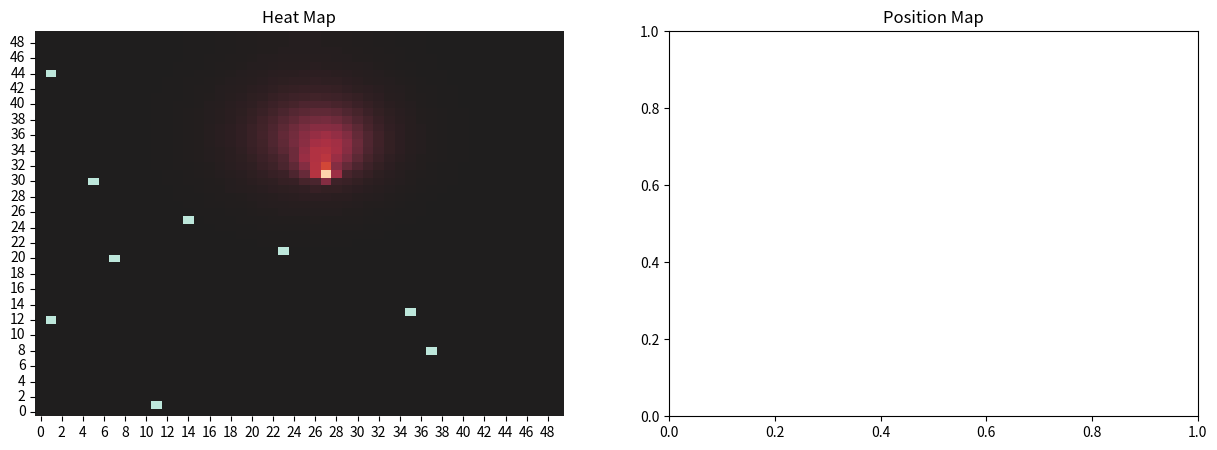

The script that saved this image: (Note: this script raises an exception after producing the figure.)
import numpy as np
import pandas as pd
import random
import matplotlib.pyplot as plt
import seaborn as sns
import matplotlib.animation as animation


#HEAT MAPPING CLASS AND FUNCTIONS
# create covid map object
class COVID_MAP:
    def __init__(self, heat_old, position_state, boundaries, xsize, ysize):
        self.heat_old = heat_old
        self.position_state = position_state
        self.boundaries = boundaries
        self.xsize = xsize
        self.ysize = ysize

    def map_position_states(self):
        pos_map = np.zeros((self.xsize, self.ysize))

        for x in self.position_state:
            pos_map[x[0], x[1]] = x[2]

        return pos_map

    def heat_source(self):  # will add heat source to map based on individuals new position
        sources = np.zeros((self.xsize, self.ysize))
        sources += self.map_position_states()
        sources[sources == 2] = 100
        sources[sources != 100] = 0
        return sources

    def calculate_heat_new(self):  # will calculate single step of heat dispersion

        heat_left = np.roll(self.heat_old, 1, axis=1)
        heat_right = np.roll(self.heat_old, -1, axis=1)
        heat_up = np.roll(self.heat_old, -1, axis=0)
        heat_down = np.roll(self.heat_old, 1, axis=0)

        heat_new = 0.25 * (heat_left + heat_right + heat_up + heat_down)  # cell heat is the average of adjacent cells
        heat_new = heat_new + self.heat_source()
        heat_new[heat_new > 100] = 100

        heat_new[:, 0] = heat_new[:, 1]  # boundary conditions
        heat_new[:, -1] = heat_new[:, -2]
        heat_new[0, :] = heat_new[1, :]
        heat_new[-1, :] = heat_new[-2, :]

        return heat_new

    def show_map(self):  # creates a heatmap and position map
        # create marker for healthy individuals in heatmap
        heat_map = self.calculate_heat_new()
        pos = self.map_position_states()
        heat_map[pos == 1] = -100
        # create marker for healthy individuals in pos map
        #pos_map = self.map_position_states()
        #pos_map[pos_map == 1] = -2

        # create matplot figure with subplots
        fig, axes = plt.subplots(1, 2, figsize=(15, 5))

        sns.heatmap(np.transpose(heat_map), ax=axes[0], cbar=False, cmap='icefire', center=0).invert_yaxis()  # heatmap
        axes[0].set_title("Heat Map")

        #sns.heatmap(pos_map, ax=axes[1], cbar=False, cmap='icefire', center = 0).invert_yaxis() #position heatmap
        axes[1].set_title("Position Map")
        sns.scatterplot(x=self.position_state[:, 0], y=self.position_state[:, 1], data=self.position_state, ax=axes[1],
                        hue=self.position_state[:, 2], legend=False, palette='coolwarm')  # position scatterplot
        #axes[1].set_title("Position Map")
        #axes[1].set_xlim(0, self.xsize)
        #axes[1].set_ylim(0, self.ysize)

#POSITION AND MOVEMENT
def Move(position_state):
    movement = np.random.randint(-1, 2, size=(
    pop_size, 2))  # creates a random array of -1 to 1 to add to the current positions
    coords = position_state[:, 0:2] + movement
    coords[coords < 1] = 1  # prevent movement below x and y axis
    coords[coords[:, 0] > (xsize - 2)] = (xsize - 2)  # prevent movement beyond x axis
    coords[coords[:, 1] > (ysize - 2)] = (ysize - 2)  # prevent movement beyond y axis
    position_state[:, 0:2] = coords
    return position_state

#TRANSMITION FUNCTION
def Transmission(position_state, heat):
    for x in range(len(position_state)):
            if heat[position_state[x,0],position_state[x,1]] > 20 and heat[position_state[x,0],position_state[x,1]] > np.random.randint(0,101):
                position_state[x,2] = 2 # stands for infected
    return position_state

#CREATE STARTING CONDITIONS
pop_size = 10 # total number of individuals
xsize = 50  # number of cell or pixels in the xaxis
ysize = 50  # number of cells or pixels in the yaxis
heat = np.zeros((xsize,ysize)) # heat map array, currently all cold
boundary = np.zeros((xsize,ysize)) # boundary array, will have values where there are boundaries, values can dictate behaviour

#CREATE INITIAL SET OF VALUES
x_pos = np.random.randint(1,xsize-2, size=(pop_size,1))  # random x coordinates in column vector
y_pos = np.random.randint(1,ysize-2, size=(pop_size,1))  # random y coordinates in column vector
state = np.zeros((pop_size,1))
random_states = [1, 2]  # 1 means healthy, 2 means infectious
weights = [96, 4] # lists the states and weightings (has no bearing on real weights)
state = np.transpose([np.array(random.choices(random_states, weights=weights, k=pop_size))]) #randomly picks state using weighting probability, convert to column vector
if np.any(np.where(state == 2)) == False: # checks if we have 0 infected individuals
    state[np.random.randint(0,pop_size)] = 2 # adds 1 infected at random
position_state = np.hstack((x_pos, y_pos, state)) # horizontal stack into 1 array

#CREATE MAP INSTANCE
map1 = COVID_MAP(heat, position_state, boundary, xsize, ysize)

#ITERATE MAP 1 INSTANCE
i = 0   # total iteration counter
n = 0  # throwaway iterator
while n < 100:

    Transmission(position_state, heat)
    heat = map1.calculate_heat_new()

    if (n / 2).is_integer():  # only move every other iteration
        Move(position_state)

    map1 = COVID_MAP(heat, position_state, boundary, xsize, ysize)

    i += 1
    n += 1

map1.show_map()


#plt.plot(i,np.count_nonzero(position_state[:, 2] == 2))
#plt.title('position map')
plt.show()




print("Total Infected: ", np.count_nonzero(position_state[:, 2] == 2))
print("Total Population: ", pop_size)
print("Iterations: ", i)